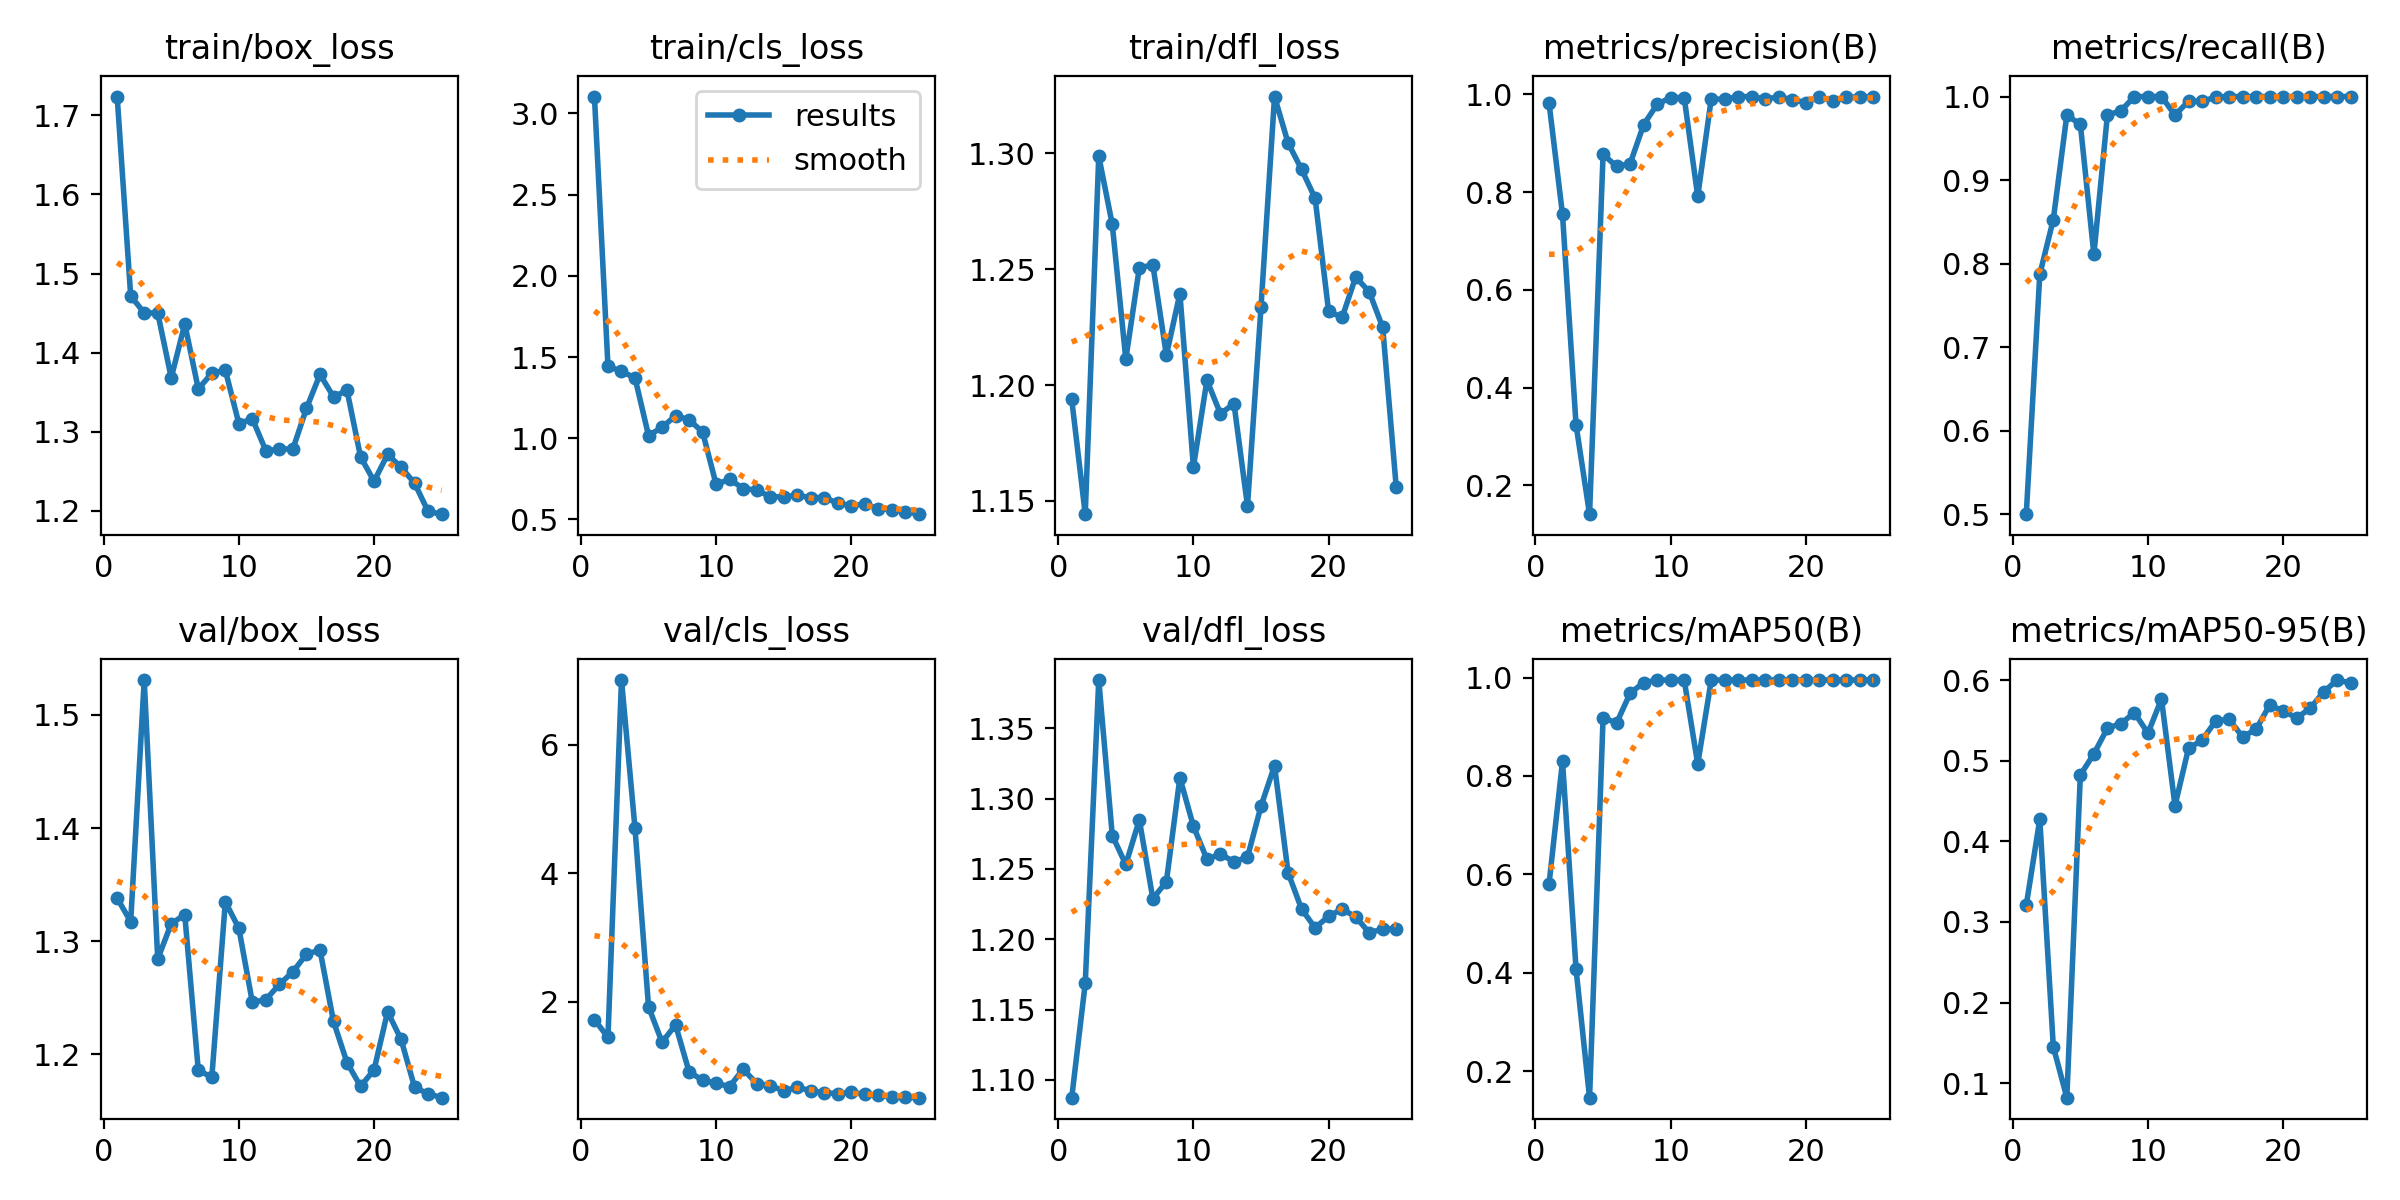

Values plotted in this chart, from the file beside it:
epoch, train/box_loss, train/cls_loss, train/dfl_loss, metrics/precision(B), metrics/recall(B), metrics/mAP50(B), metrics/mAP50-95(B), val/box_loss, val/cls_loss, val/dfl_loss, lr/pg0, lr/pg1, lr/pg2
1, 1.724, 3.104, 1.194, 0.9832, 0.5, 0.5798, 0.3208, 1.338, 1.72, 1.087, 0.0002334, 0.0002334, 0.0002334
2, 1.472, 1.444, 1.144, 0.7543, 0.7871, 0.83, 0.4274, 1.317, 1.444, 1.169, 0.0004643, 0.0004643, 0.0004643
3, 1.45, 1.412, 1.299, 0.3239, 0.8528, 0.4074, 0.1453, 1.531, 7.012, 1.384, 0.0006754, 0.0006754, 0.0006754
4, 1.45, 1.372, 1.269, 0.1411, 0.9778, 0.146, 0.08212, 1.284, 4.7, 1.274, 0.0008667, 0.0008667, 0.0008667
5, 1.368, 1.017, 1.211, 0.8774, 0.9667, 0.9184, 0.4823, 1.316, 1.92, 1.253, 0.001038, 0.001038, 0.001038
6, 1.436, 1.067, 1.251, 0.8526, 0.811, 0.9078, 0.5084, 1.323, 1.369, 1.285, 0.00119, 0.00119, 0.00119
7, 1.354, 1.139, 1.252, 0.8583, 0.9778, 0.968, 0.5403, 1.186, 1.637, 1.229, 0.001271, 0.001271, 0.001271
8, 1.374, 1.113, 1.213, 0.9381, 0.983, 0.9899, 0.5462, 1.18, 0.9066, 1.241, 0.001271, 0.001271, 0.001271
9, 1.378, 1.038, 1.24, 0.9797, 1, 0.9946, 0.5595, 1.335, 0.7749, 1.315, 0.001205, 0.001205, 0.001205
10, 1.31, 0.7159, 1.165, 0.9936, 1, 0.995, 0.5342, 1.311, 0.7273, 1.28, 0.001139, 0.001139, 0.001139
11, 1.316, 0.7473, 1.202, 0.9934, 1, 0.995, 0.5766, 1.246, 0.6767, 1.257, 0.001073, 0.001073, 0.001073
12, 1.276, 0.6902, 1.188, 0.7915, 0.9778, 0.8243, 0.4442, 1.248, 0.9481, 1.26, 0.001007, 0.001007, 0.001007
13, 1.278, 0.6811, 1.192, 0.9911, 0.9944, 0.9949, 0.5155, 1.262, 0.7237, 1.255, 0.0009409, 0.0009409, 0.0009409
14, 1.278, 0.6403, 1.148, 0.9897, 0.9944, 0.9949, 0.5253, 1.273, 0.6893, 1.258, 0.0008748, 0.0008748, 0.0008748
15, 1.33, 0.639, 1.234, 0.9957, 0.9991, 0.995, 0.5493, 1.288, 0.613, 1.295, 0.0008088, 0.0008088, 0.0008088
16, 1.373, 0.6478, 1.325, 0.9955, 1, 0.995, 0.5513, 1.292, 0.6624, 1.323, 0.0007428, 0.0007428, 0.0007428
17, 1.344, 0.6347, 1.304, 0.9906, 1, 0.995, 0.5296, 1.229, 0.6152, 1.247, 0.0006768, 0.0006768, 0.0006768
18, 1.352, 0.6344, 1.293, 0.9949, 1, 0.995, 0.5391, 1.193, 0.5786, 1.222, 0.0006108, 0.0006108, 0.0006108
19, 1.268, 0.6004, 1.281, 0.9895, 1, 0.995, 0.569, 1.172, 0.5673, 1.208, 0.0005448, 0.0005448, 0.0005448
20, 1.238, 0.5854, 1.232, 0.9832, 1, 0.995, 0.5617, 1.186, 0.5871, 1.216, 0.0004788, 0.0004788, 0.0004788
21, 1.271, 0.5955, 1.229, 0.9956, 1, 0.995, 0.5532, 1.238, 0.557, 1.222, 0.0004127, 0.0004127, 0.0004127
22, 1.255, 0.5647, 1.247, 0.9859, 1, 0.995, 0.5649, 1.213, 0.5436, 1.216, 0.0003467, 0.0003467, 0.0003467
23, 1.235, 0.5613, 1.24, 0.9942, 1, 0.995, 0.5856, 1.171, 0.5204, 1.205, 0.0002807, 0.0002807, 0.0002807
24, 1.199, 0.5487, 1.225, 0.9951, 1, 0.995, 0.6001, 1.165, 0.5077, 1.207, 0.0002147, 0.0002147, 0.0002147
25, 1.196, 0.5325, 1.156, 0.9949, 1, 0.995, 0.5965, 1.162, 0.5035, 1.208, 0.0001487, 0.0001487, 0.0001487
